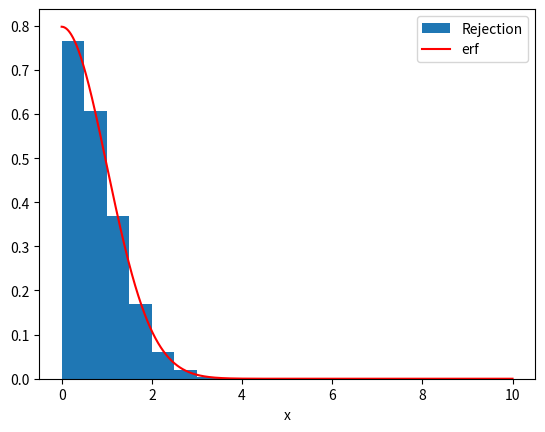

Generate this figure with matplotlib:
import numpy as np
import matplotlib.pyplot as plt

def f(x):
      return(np.sqrt(2/np.pi)*np.exp(-0.5*x**2))
def g(x):
      return (1.5*np.exp(-x))

x=np.random.rand(100000)
x=-np.log(x)
y=np.random.rand(100000)*g(x)

y_good=[]
x_good=[]

y_good=y[y < f(x)]
x_good=x[y < f(x)]

z=np.linspace(0,10,1000)

plt.hist(x_good,range=(0.0,10.0),bins=20,density=True,label=r'Rejection')
plt.plot(z,f(z),'r',label=r'erf')
plt.xlabel("x")
plt.legend()
plt.show()

